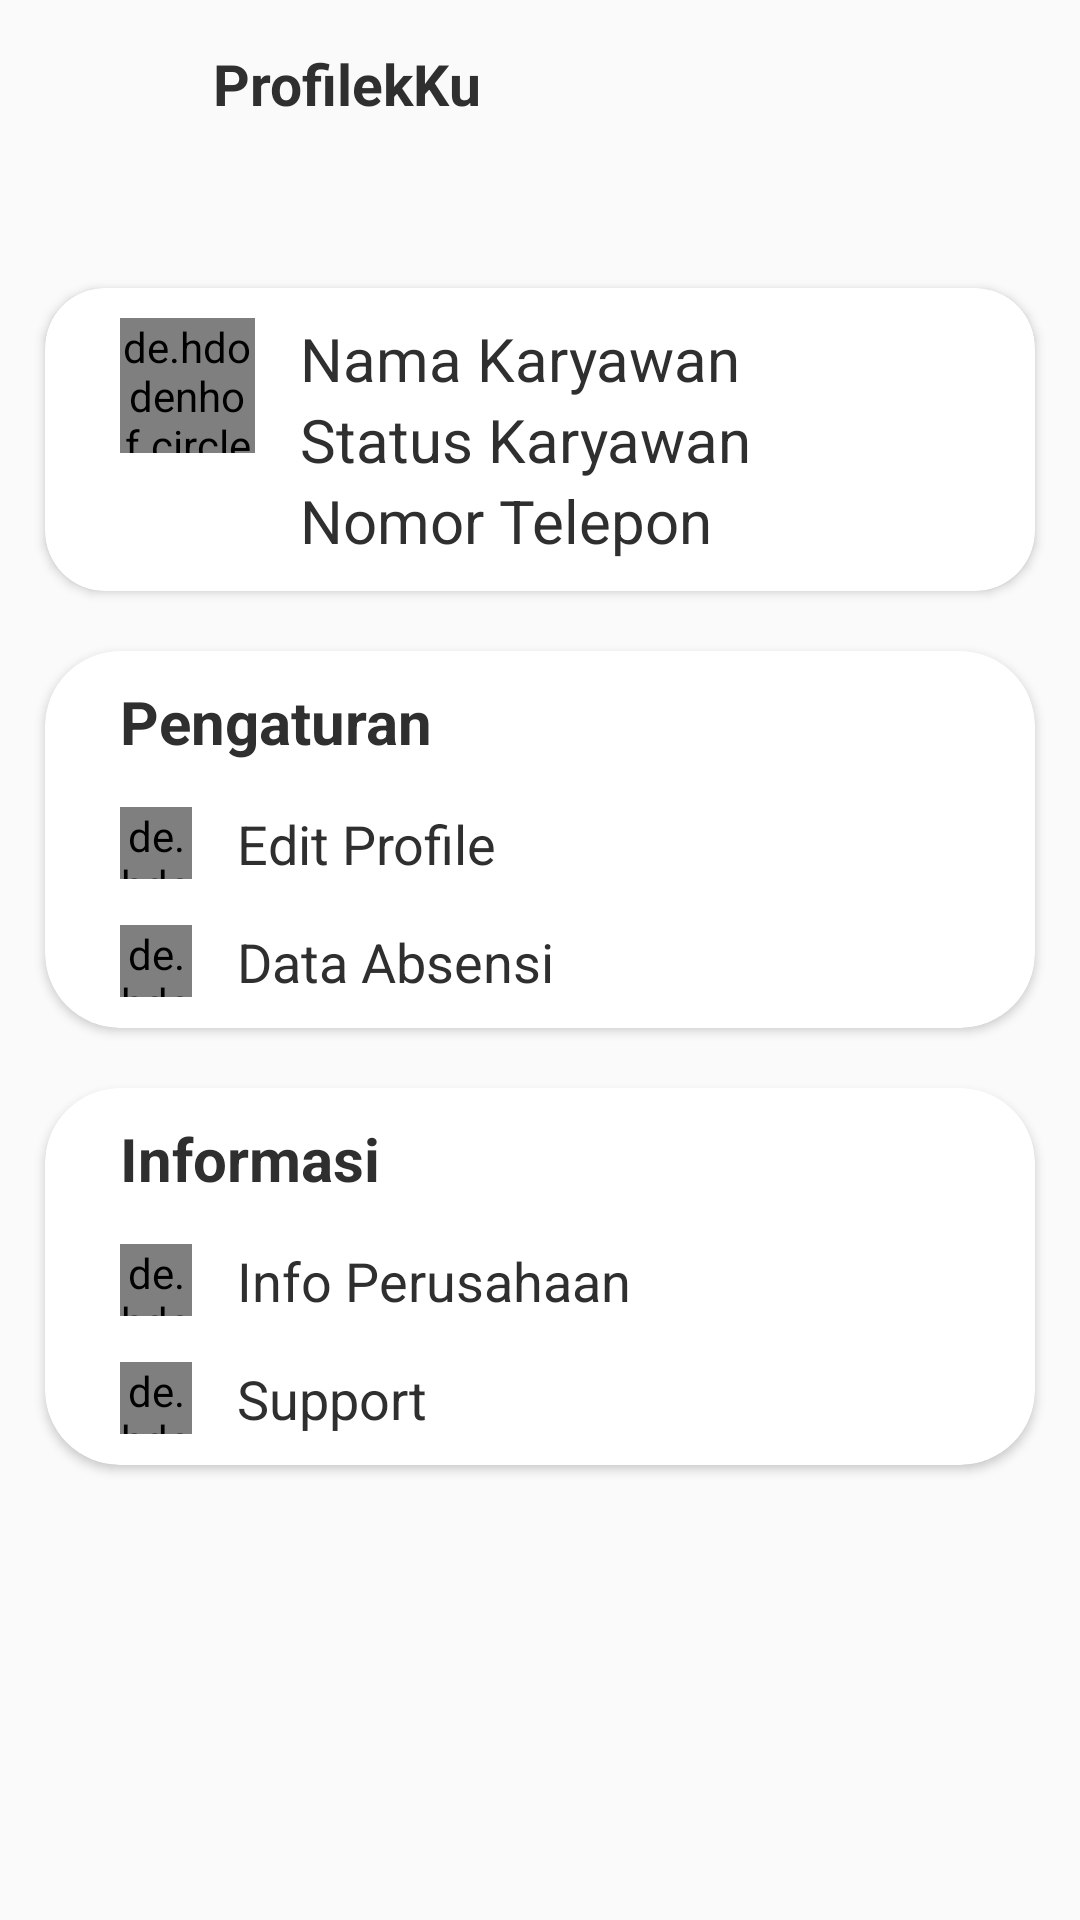

Layout XML and referenced resources for this Android screen:
<!-- AndroidManifest.xml: application theme Theme.Absensirtj -->
<!-- res/layout/fragment_users_profile.xml -->
<?xml version="1.0" encoding="utf-8"?>
<FrameLayout xmlns:android="http://schemas.android.com/apk/res/android"
    xmlns:tools="http://schemas.android.com/tools"
    android:layout_width="match_parent"
    android:layout_height="match_parent"
    xmlns:app="http://schemas.android.com/apk/res-auto"
    tools:context=".fragment.admin.AdminProfileFragment">


    
    <RelativeLayout
        android:layout_width="match_parent"
        android:layout_height="match_parent">
        <androidx.appcompat.widget.Toolbar
            android:id="@+id/toolbar_profile"
            android:layout_width="match_parent"
            android:layout_height="wrap_content"
            app:popupTheme="@style/ThemeOverlay.AppCompat.Light">
            <FrameLayout
                android:layout_width="match_parent"
                android:layout_height="wrap_content">
                <ImageView
                    android:id="@+id/back_profile"
                    android:layout_width="60dp"
                    android:layout_height="24dp"
                    app:tint="@color/gray"/>
                <TextView
                    android:layout_width="match_parent"
                    android:layout_height="wrap_content"
                    android:layout_marginLeft="55dp"
                    android:layout_marginRight="20dp"
                    android:text="@string/profileku"
                    android:textSize="19dp"
                    android:textStyle="bold"
                    android:textColor="@color/black"/>
            </FrameLayout>
        </androidx.appcompat.widget.Toolbar>
        <androidx.cardview.widget.CardView
            android:id="@+id/nav_atas"
            android:layout_width="match_parent"
            android:layout_height="wrap_content"
            android:layout_below="@id/toolbar_profile"
            android:layout_marginTop="40dp"
            app:cardBackgroundColor="@color/white"
            app:cardCornerRadius="20dp"
            android:layout_marginLeft="15dp"
            android:layout_marginRight="15dp"
            app:contentPadding="10dp">
            <RelativeLayout
                android:layout_width="match_parent"
                android:layout_height="wrap_content">
                <de.hdodenhof.circleimageview.CircleImageView
                    android:id="@+id/profileHomeuser"
                    android:layout_width="45dp"
                    android:layout_height="45dp"
                    android:layout_marginLeft="15dp"
                    android:src="@drawable/profile"/>
                <TextView
                    android:id="@+id/namaKaryawanHomeProfileuser"
                    android:layout_width="match_parent"
                    android:layout_height="wrap_content"
                    android:layout_toRightOf="@id/profileHomeuser"
                    android:text="@string/namakaryawan"
                    android:paddingLeft="15dp"
                    android:textColor="@color/black"
                    android:textSize="20dp"
                    />
                <TextView
                    android:id="@+id/statusKaryawanHomeProfileuser"
                    android:layout_width="match_parent"
                    android:layout_height="wrap_content"
                    android:layout_below="@id/namaKaryawanHomeProfileuser"
                    android:layout_toRightOf="@id/profileHomeuser"
                    android:text="@string/status_karyawan"
                    android:paddingLeft="15dp"
                    android:textColor="@color/black"
                    android:textSize="20dp"
                    />
                <TextView
                    android:id="@+id/phoneKaryawanHomeProfile"
                    android:layout_width="match_parent"
                    android:layout_height="wrap_content"
                    android:layout_below="@id/statusKaryawanHomeProfileuser"
                    android:layout_toRightOf="@id/profileHomeuser"
                    android:text="@string/hint_phone"
                    android:paddingLeft="15dp"
                    android:textColor="@color/black"
                    android:textSize="20dp"
                    />
            </RelativeLayout>
        </androidx.cardview.widget.CardView>
        <androidx.cardview.widget.CardView
            android:id="@+id/nav_setting"
            android:layout_width="match_parent"
            android:layout_height="wrap_content"
            android:layout_below="@id/nav_atas"
            android:layout_marginTop="20dp"
            app:contentPadding="10dp"
            app:cardCornerRadius="25dp"
            app:cardBackgroundColor="@color/white"
            android:layout_marginLeft="15dp"
            android:layout_marginRight="15dp">
            <LinearLayout
                android:layout_width="match_parent"
                android:layout_height="wrap_content"
                android:layout_marginLeft="15dp"
                android:orientation="vertical"
                android:layout_marginRight="15dp">
                <TextView
                    android:layout_width="match_parent"
                    android:layout_height="wrap_content"
                    android:text="@string/setting"
                    android:textSize="20dp"
                    android:textColor="@color/black"
                    android:textStyle="bold"/>
                <LinearLayout
                    android:layout_width="match_parent"
                    android:layout_height="wrap_content"
                    android:orientation="horizontal"
                    android:layout_marginTop="15dp">
                    <de.hdodenhof.circleimageview.CircleImageView
                        android:layout_width="24dp"
                        android:layout_height="24dp"
                        android:layout_below="@id/info_home"
                        android:src="@drawable/mapbox_info_icon_default" />
                    <TextView
                        android:id="@+id/aboutKlikEditBiodataUser"
                        android:layout_width="match_parent"
                        android:layout_height="wrap_content"
                        android:layout_marginLeft="15dp"
                        android:text="@string/editbiodata"
                        android:textSize="18dp"
                        android:textColor="@color/black"/>
                </LinearLayout>
                <LinearLayout
                    android:layout_width="match_parent"
                    android:layout_height="wrap_content"
                    android:orientation="horizontal"
                    android:layout_marginTop="15dp">
                    <de.hdodenhof.circleimageview.CircleImageView

                        android:layout_width="24dp"
                        android:layout_height="24dp"
                        android:layout_below="@id/info_home"
                        android:src="@drawable/mapbox_info_icon_default" />
                    <TextView
                        android:id="@+id/supportKlikDataAbsenUser"
                        android:layout_width="match_parent"
                        android:layout_height="wrap_content"
                        android:layout_marginLeft="15dp"
                        android:text="@string/dataAbsen"
                        android:textSize="18dp"
                        android:textColor="@color/black"/>
                </LinearLayout>
            </LinearLayout>
        </androidx.cardview.widget.CardView>
        <androidx.cardview.widget.CardView
            android:layout_width="match_parent"
            android:layout_height="wrap_content"
            android:layout_below="@id/nav_setting"
            android:layout_marginTop="20dp"
            app:contentPadding="10dp"
            app:cardCornerRadius="25dp"
            app:cardBackgroundColor="@color/white"
            android:layout_marginLeft="15dp"
            android:layout_marginRight="15dp">
            <LinearLayout
                android:layout_width="match_parent"
                android:layout_height="wrap_content"
                android:layout_marginLeft="15dp"
                android:orientation="vertical"
                android:layout_marginRight="15dp">
                <TextView
                    android:id="@+id/info_home"
                    android:layout_width="match_parent"
                    android:layout_height="wrap_content"
                    android:text="@string/info"
                    android:textSize="20dp"
                    android:textColor="@color/black"
                    android:textStyle="bold"/>
                <LinearLayout
                    android:layout_width="match_parent"
                    android:layout_height="wrap_content"
                    android:orientation="horizontal"
                    android:layout_marginTop="15dp">
                    <de.hdodenhof.circleimageview.CircleImageView
                        android:id="@+id/imginfo"
                        android:layout_width="24dp"
                        android:layout_height="24dp"
                        android:layout_below="@id/info_home"
                        android:src="@drawable/mapbox_info_icon_default" />
                    <TextView
                        android:id="@+id/aboutKlikProfileuser"
                        android:layout_width="match_parent"
                        android:layout_height="wrap_content"
                        android:layout_marginLeft="15dp"
                        android:text="@string/settings"
                        android:textSize="18dp"
                        android:textColor="@color/black"/>
                </LinearLayout>
                <LinearLayout
                    android:layout_width="match_parent"
                    android:layout_height="wrap_content"
                    android:orientation="horizontal"
                    android:layout_marginTop="15dp">
                    <de.hdodenhof.circleimageview.CircleImageView

                        android:layout_width="24dp"
                        android:layout_height="24dp"
                        android:layout_below="@id/info_home"
                        android:src="@drawable/mapbox_info_icon_default" />
                    <TextView
                        android:id="@+id/supportKlikProfileuser"
                        android:layout_width="match_parent"
                        android:layout_height="wrap_content"
                        android:layout_marginLeft="15dp"
                        android:text="@string/support"
                        android:textSize="18dp"
                        android:textColor="@color/black"/>
                </LinearLayout>
            </LinearLayout>
        </androidx.cardview.widget.CardView>
    </RelativeLayout>

</FrameLayout>
<!-- resources referenced by this layout -->
<resources>
  <color name="black">#2F2F2F</color>
  <color name="gray">#b6b6b6</color>
  <color name="white">#fff</color>
  <string name="dataAbsen">Data Absensi</string>
  <string name="editbiodata">Edit Profile</string>
  <string name="hint_phone">Nomor Telepon</string>
  <string name="info">Informasi</string>
  <string name="namakaryawan">Nama Karyawan</string>
  <string name="profileku">ProfilekKu</string>
  <string name="setting">Pengaturan</string>
  <string name="settings">Info Perusahaan</string>
  <string name="status_karyawan">Status Karyawan</string>
  <string name="support">Support</string>
  <style name="Theme.Absensirtj" parent="Theme.AppCompat.Light.NoActionBar">
          
          <item name="colorPrimary">@color/purple_500</item>
          <item name="colorPrimaryVariant">@color/purple_700</item>
          <item name="colorOnPrimary">@color/white</item>
          
          <item name="colorSecondary">@color/teal_200</item>
          <item name="colorSecondaryVariant">@color/teal_700</item>
          <item name="colorOnSecondary">@color/black</item>
          
          <item name="android:statusBarColor" tools:targetApi="l">?attr/colorPrimaryVariant</item>
          
      </style>
  <color name="purple_500">#FF6200EE</color>
  <color name="purple_700">#FF3700B3</color>
  <color name="teal_200">#FF03DAC5</color>
  <color name="teal_700">#FF018786</color>
</resources>
